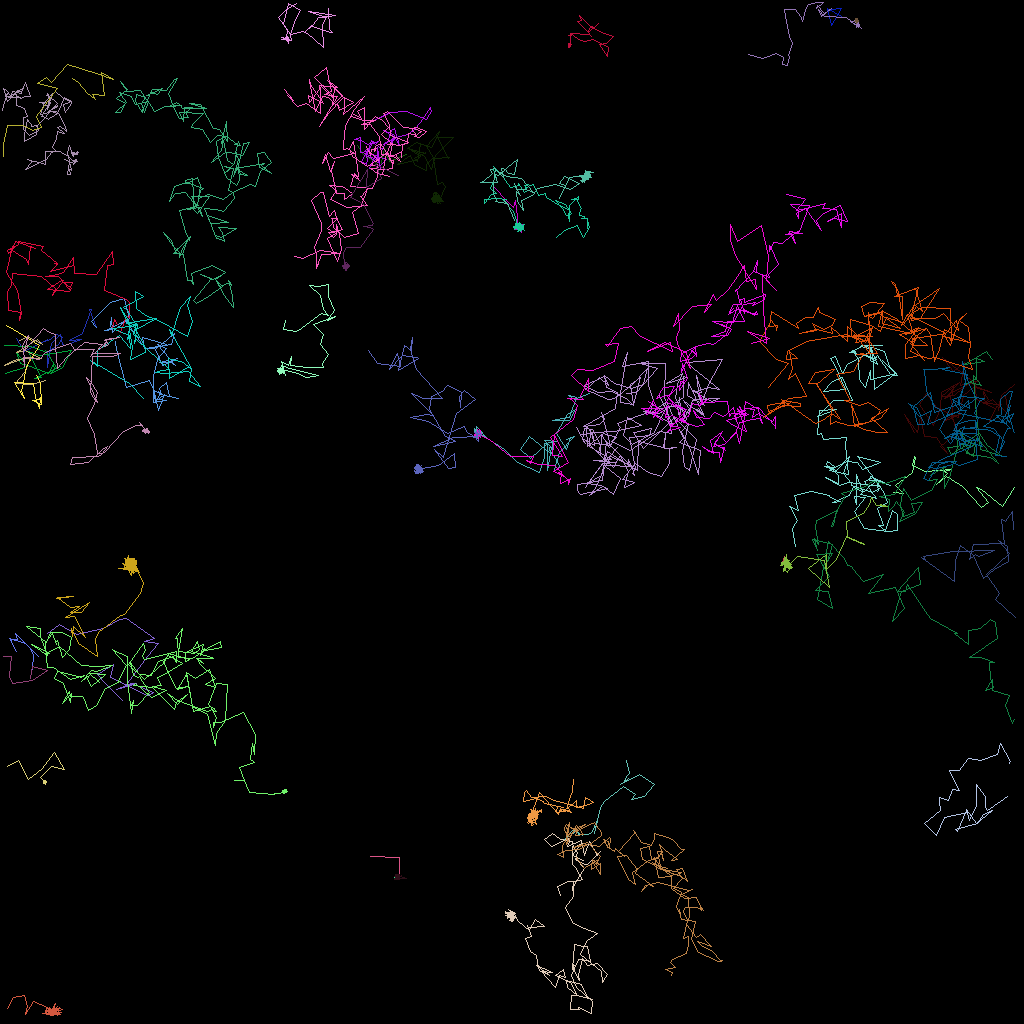

Source data for this figure (header and first rows):
traj_idx, frame, x, y, z
43, 0, 46.25, 107, 0.0
43, 1, 49.84, 107.2, 0.0
43, 3, 49.85, 109.7, 0.0
36, 0, 44.65, 18.19, 0.0
36, 1, 45.32, 19.26, 0.0
36, 2, 46.74, 20.19, 0.0
36, 3, 47.52, 20.84, 0.0
36, 4, 47.98, 18.44, 0.0
36, 5, 48.63, 20.11, 0.0
36, 6, 50.7, 19.2, 0.0
303, 16, 52.6, 16.05, 0.0
304, 17, 49.76, 109.7, 0.0
18, 0, 12.05, 40.88, 0.0
18, 1, 11.16, 38.59, 0.0
18, 2, 11.39, 38.66, 0.0
18, 3, 10.21, 41.6, 0.0
18, 4, 8.582, 42.5, 0.0
18, 5, 10.18, 42.35, 0.0
18, 6, 8.053, 43.16, 0.0
18, 7, 7.689, 43.02, 0.0
18, 8, 7.483, 41.81, 0.0
18, 9, 6.424, 42.84, 0.0
18, 10, 5.913, 45.82, 0.0
18, 11, 5.893, 43.94, 0.0
18, 12, 7.316, 42.92, 0.0
18, 13, 7.71, 42.15, 0.0
18, 14, 6.981, 41.8, 0.0
18, 15, 6.061, 42.51, 0.0
18, 16, 5.344, 42.57, 0.0
18, 17, 5.876, 42.34, 0.0
18, 18, 3.054, 43.85, 0.0
18, 19, 2.016, 42.26, 0.0
15, 0, 15.3, 87.54, 0.0
15, 1, 13.15, 85.43, 0.0
15, 2, 12.15, 84.23, 0.0
15, 3, 14.15, 83.03, 0.0
15, 4, 13.78, 84.58, 0.0
15, 5, 18.4, 86.82, 0.0
15, 6, 19.13, 86.5, 0.0
15, 7, 16.36, 85.4, 0.0
15, 8, 14.47, 86.18, 0.0
15, 9, 16.95, 85.34, 0.0
15, 10, 15.73, 85.5, 0.0
15, 11, 18.5, 81.86, 0.0
15, 12, 19.78, 80.43, 0.0
15, 13, 17.98, 80.06, 0.0
15, 14, 19.22, 79.79, 0.0
15, 15, 15.73, 77.19, 0.0
15, 16, 14.85, 77.4, 0.0
15, 17, 12.9, 78.47, 0.0
15, 18, 9.465, 79.3, 0.0
15, 19, 7.342, 77.99, 0.0
15, 20, 5.846, 79.07, 0.0
16, 0, 78.25, 94.97, 0.0
16, 1, 78.57, 96.62, 0.0
16, 2, 78.4, 96.85, 0.0
16, 3, 78.01, 97.63, 0.0
16, 4, 78.46, 97.28, 0.0
16, 5, 77.55, 98.04, 0.0
16, 6, 79.82, 96.8, 0.0
... 5,561 more rows
